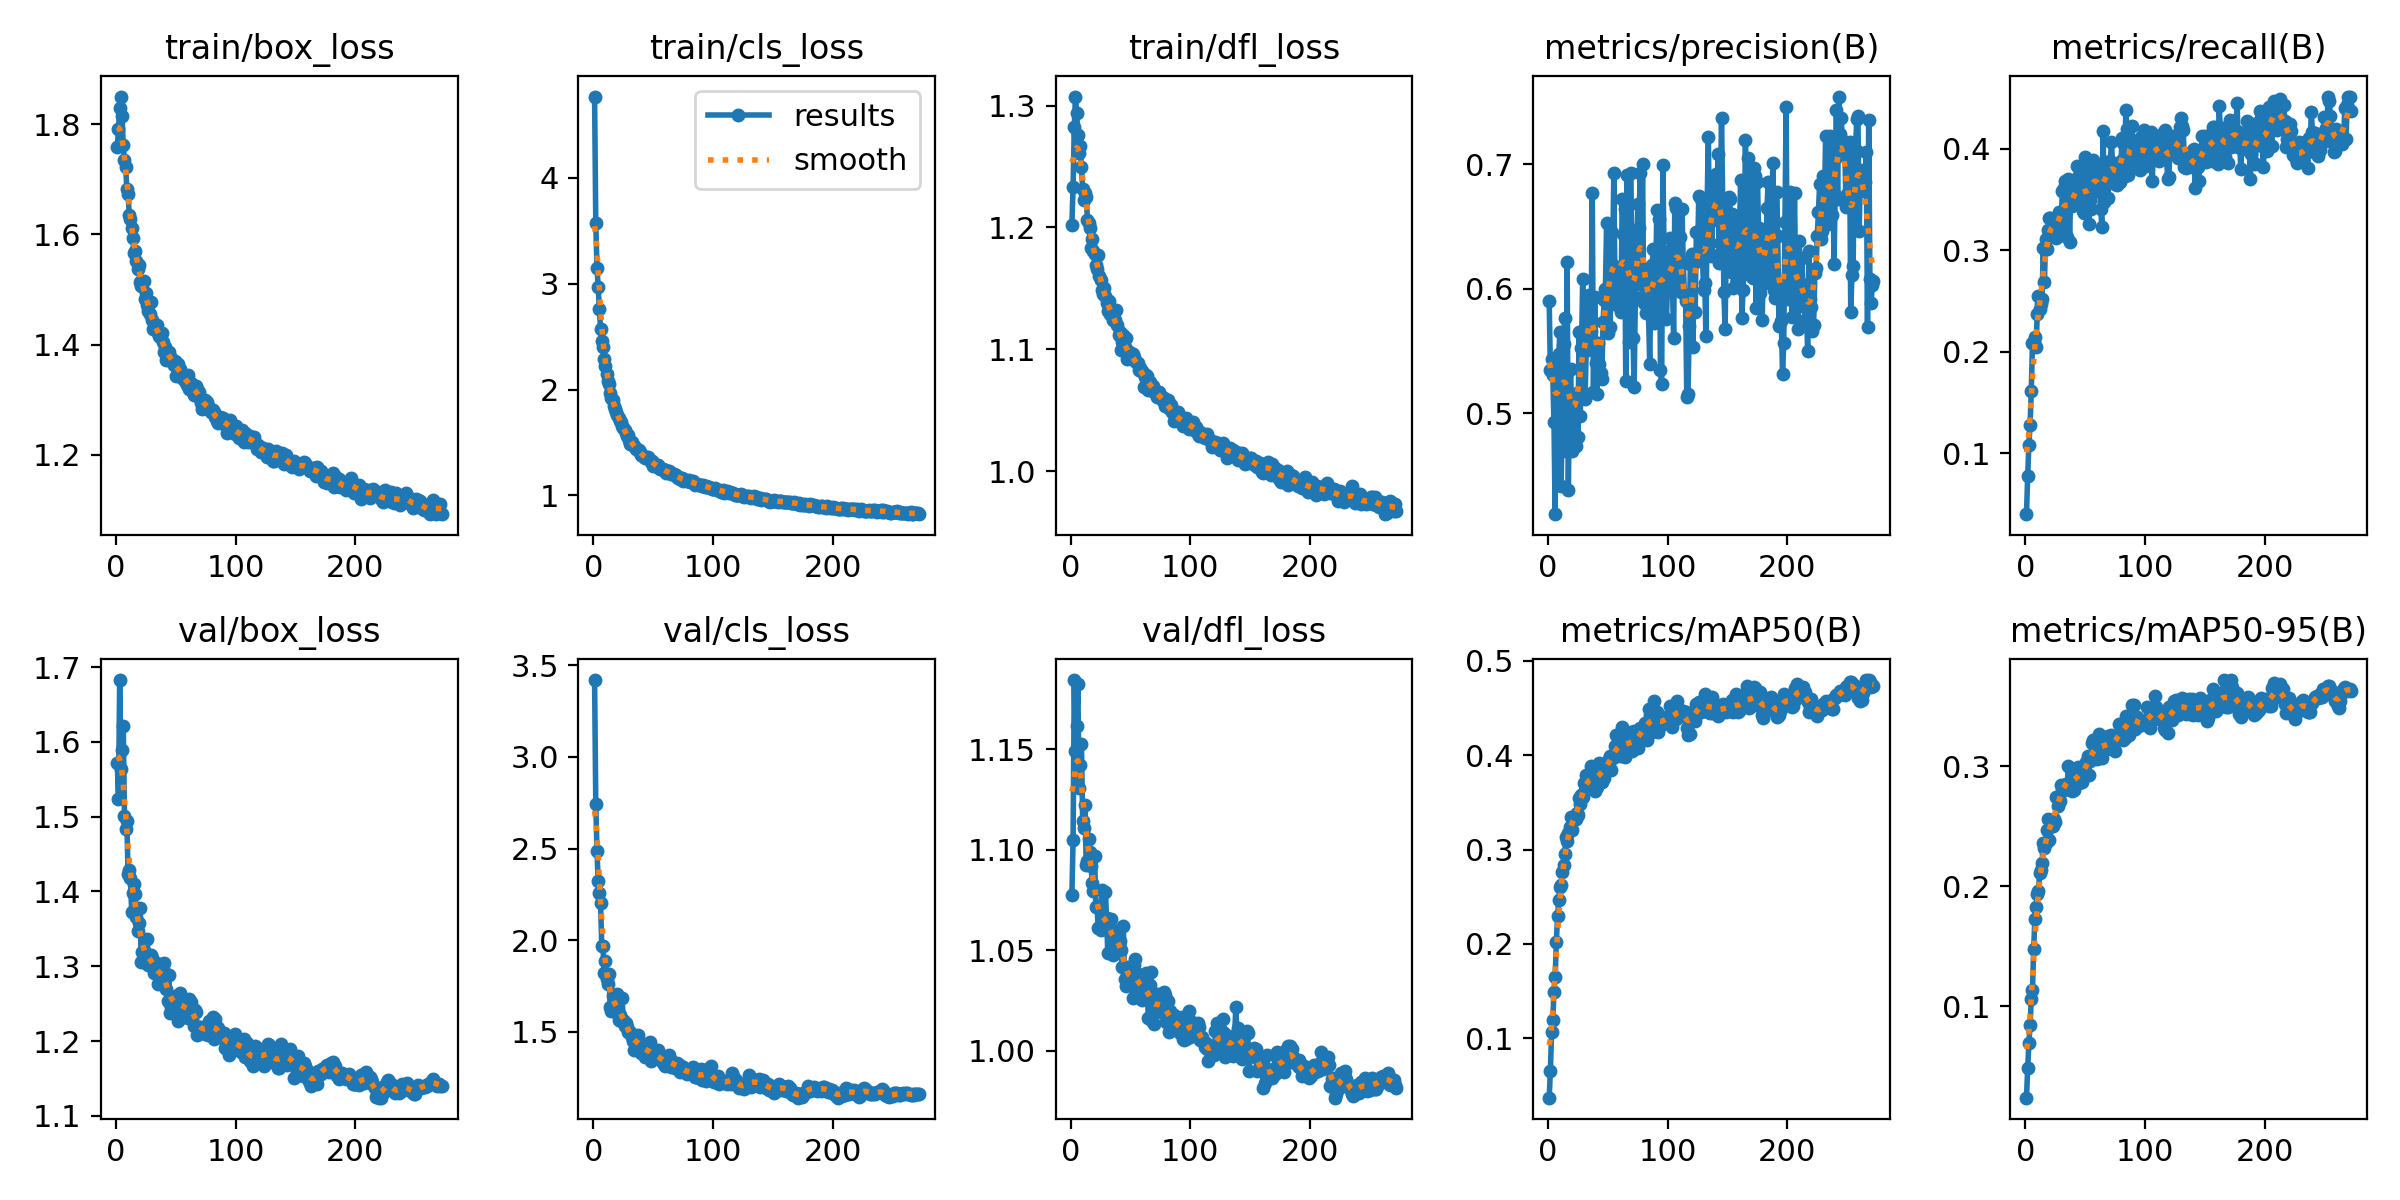

The table this chart was drawn from, first rows:
epoch, time, train/box_loss, train/cls_loss, train/dfl_loss, metrics/precision(B), metrics/recall(B), metrics/mAP50(B), metrics/mAP50-95(B), val/box_loss, val/cls_loss, val/dfl_loss, lr/pg0, lr/pg1, lr/pg2
1, 170.6, 1.759, 4.768, 1.202, 0.5902, 0.03977, 0.03723, 0.02363, 1.572, 3.419, 1.077, 0.003328, 0.003328, 0.003328
2, 331.2, 1.791, 3.575, 1.234, 0.5353, 0.07747, 0.0655, 0.048, 1.524, 2.744, 1.105, 0.006661, 0.006661, 0.006661
3, 490.9, 1.829, 3.145, 1.283, 0.5435, 0.1084, 0.1065, 0.06906, 1.683, 2.488, 1.184, 0.009993, 0.009993, 0.009993
4, 650.8, 1.85, 2.971, 1.307, 0.5306, 0.1276, 0.1196, 0.08387, 1.564, 2.321, 1.149, 0.009997, 0.009997, 0.009997
5, 810.1, 1.815, 2.757, 1.294, 0.493, 0.1613, 0.1489, 0.1061, 1.59, 2.26, 1.162, 0.009996, 0.009996, 0.009996
6, 969.8, 1.762, 2.576, 1.276, 0.4191, 0.208, 0.1653, 0.1135, 1.621, 2.202, 1.182, 0.009995, 0.009995, 0.009995
7, 1129, 1.735, 2.462, 1.261, 0.5377, 0.2095, 0.2024, 0.1476, 1.501, 1.97, 1.131, 0.009994, 0.009994, 0.009994
8, 1288, 1.722, 2.402, 1.267, 0.5328, 0.214, 0.2298, 0.1729, 1.483, 1.967, 1.142, 0.009993, 0.009993, 0.009993
9, 1448, 1.682, 2.286, 1.249, 0.5481, 0.2046, 0.247, 0.1826, 1.495, 1.821, 1.152, 0.009992, 0.009992, 0.009992
10, 1607, 1.674, 2.227, 1.232, 0.5655, 0.2374, 0.2604, 0.1933, 1.424, 1.884, 1.115, 0.009991, 0.009991, 0.009991
11, 1766, 1.635, 2.144, 1.222, 0.4414, 0.2548, 0.2624, 0.1961, 1.428, 1.791, 1.111, 0.00999, 0.00999, 0.00999
12, 1925, 1.627, 2.077, 1.228, 0.5092, 0.2416, 0.2765, 0.2109, 1.419, 1.764, 1.122, 0.009989, 0.009989, 0.009989
13, 2084, 1.612, 2.051, 1.225, 0.5555, 0.2469, 0.2833, 0.2139, 1.372, 1.814, 1.092, 0.009988, 0.009988, 0.009988
14, 2243, 1.593, 1.965, 1.207, 0.5763, 0.2517, 0.2951, 0.2194, 1.398, 1.639, 1.095, 0.009987, 0.009987, 0.009987
15, 2403, 1.566, 1.925, 1.204, 0.4699, 0.3017, 0.3129, 0.2364, 1.41, 1.617, 1.105, 0.009986, 0.009986, 0.009986
16, 2562, 1.571, 1.902, 1.199, 0.6214, 0.2688, 0.3088, 0.2322, 1.397, 1.697, 1.099, 0.009985, 0.009985, 0.009985
17, 2721, 1.552, 1.844, 1.183, 0.4384, 0.3113, 0.317, 0.2358, 1.365, 1.665, 1.092, 0.009984, 0.009984, 0.009984
18, 2880, 1.538, 1.817, 1.191, 0.5153, 0.3014, 0.324, 0.2474, 1.348, 1.678, 1.083, 0.009983, 0.009983, 0.009983
19, 3039, 1.544, 1.792, 1.18, 0.5359, 0.3193, 0.3348, 0.2563, 1.358, 1.611, 1.079, 0.009982, 0.009982, 0.009982
20, 3202, 1.514, 1.756, 1.178, 0.4698, 0.3318, 0.3205, 0.2384, 1.378, 1.707, 1.097, 0.009981, 0.009981, 0.009981
21, 3373, 1.507, 1.73, 1.169, 0.508, 0.3313, 0.3348, 0.2549, 1.305, 1.565, 1.071, 0.00998, 0.00998, 0.00998
22, 3533, 1.513, 1.705, 1.166, 0.5137, 0.3208, 0.3344, 0.2547, 1.319, 1.592, 1.072, 0.009979, 0.009979, 0.009979
23, 3693, 1.516, 1.691, 1.177, 0.4734, 0.3298, 0.3319, 0.25, 1.311, 1.56, 1.061, 0.009978, 0.009978, 0.009978
24, 3851, 1.483, 1.653, 1.16, 0.5161, 0.3193, 0.3391, 0.2561, 1.319, 1.685, 1.062, 0.009977, 0.009977, 0.009977
25, 4011, 1.494, 1.637, 1.157, 0.481, 0.33, 0.3367, 0.2533, 1.306, 1.564, 1.06, 0.009976, 0.009976, 0.009976
26, 4170, 1.472, 1.62, 1.148, 0.5651, 0.3117, 0.3541, 0.2746, 1.337, 1.532, 1.08, 0.009975, 0.009975, 0.009975
27, 4329, 1.462, 1.588, 1.146, 0.4977, 0.318, 0.3479, 0.2673, 1.301, 1.549, 1.063, 0.009974, 0.009974, 0.009974
28, 4488, 1.456, 1.561, 1.15, 0.5526, 0.3372, 0.3574, 0.2722, 1.301, 1.527, 1.062, 0.009973, 0.009973, 0.009973
29, 4648, 1.477, 1.573, 1.144, 0.6079, 0.3145, 0.3559, 0.271, 1.315, 1.5, 1.079, 0.009972, 0.009972, 0.009972
30, 4807, 1.445, 1.523, 1.138, 0.5562, 0.328, 0.3709, 0.2846, 1.311, 1.501, 1.066, 0.009971, 0.009971, 0.009971
31, 4967, 1.429, 1.486, 1.131, 0.5118, 0.3586, 0.3634, 0.2802, 1.307, 1.498, 1.048, 0.00997, 0.00997, 0.00997
32, 5126, 1.43, 1.501, 1.139, 0.554, 0.3608, 0.3788, 0.2801, 1.291, 1.473, 1.066, 0.009969, 0.009969, 0.009969
33, 5286, 1.429, 1.473, 1.129, 0.551, 0.3679, 0.3747, 0.2849, 1.304, 1.453, 1.06, 0.009968, 0.009968, 0.009968
34, 5445, 1.435, 1.466, 1.13, 0.5952, 0.3409, 0.3724, 0.2856, 1.293, 1.403, 1.065, 0.009967, 0.009967, 0.009967
35, 5605, 1.422, 1.455, 1.124, 0.5659, 0.3128, 0.3647, 0.285, 1.276, 1.439, 1.047, 0.009966, 0.009966, 0.009966
36, 5765, 1.415, 1.435, 1.124, 0.5664, 0.37, 0.3887, 0.3001, 1.302, 1.463, 1.059, 0.009965, 0.009965, 0.009965
37, 5924, 1.414, 1.428, 1.124, 0.6769, 0.3082, 0.3721, 0.2859, 1.283, 1.484, 1.053, 0.009964, 0.009964, 0.009964
38, 6083, 1.421, 1.43, 1.132, 0.5172, 0.359, 0.3843, 0.2976, 1.287, 1.438, 1.051, 0.009963, 0.009963, 0.009963
39, 6243, 1.405, 1.408, 1.12, 0.5935, 0.3439, 0.3626, 0.2797, 1.297, 1.445, 1.057, 0.009962, 0.009962, 0.009962
40, 6403, 1.386, 1.381, 1.111, 0.5406, 0.3513, 0.3756, 0.2878, 1.305, 1.386, 1.06, 0.009961, 0.009961, 0.009961
41, 6562, 1.396, 1.38, 1.114, 0.5159, 0.3478, 0.3659, 0.28, 1.286, 1.428, 1.055, 0.00996, 0.00996, 0.00996
42, 6722, 1.371, 1.365, 1.099, 0.5568, 0.3611, 0.378, 0.2871, 1.27, 1.408, 1.05, 0.009959, 0.009959, 0.009959
43, 6881, 1.387, 1.355, 1.106, 0.5394, 0.3832, 0.3921, 0.2983, 1.254, 1.365, 1.041, 0.009958, 0.009958, 0.009958
44, 7041, 1.387, 1.36, 1.112, 0.5321, 0.3717, 0.3878, 0.2995, 1.288, 1.424, 1.062, 0.009957, 0.009957, 0.009957
45, 7201, 1.376, 1.358, 1.102, 0.5278, 0.3513, 0.372, 0.286, 1.238, 1.382, 1.036, 0.009956, 0.009956, 0.009956
46, 7360, 1.376, 1.361, 1.109, 0.5733, 0.3506, 0.3822, 0.2965, 1.245, 1.422, 1.032, 0.009955, 0.009955, 0.009955
47, 7520, 1.368, 1.339, 1.092, 0.5907, 0.3557, 0.3754, 0.2866, 1.257, 1.445, 1.037, 0.009954, 0.009954, 0.009954
48, 7679, 1.362, 1.317, 1.098, 0.6002, 0.3385, 0.3885, 0.2978, 1.253, 1.34, 1.042, 0.009953, 0.009953, 0.009953
49, 7840, 1.371, 1.322, 1.095, 0.6532, 0.3361, 0.3927, 0.2999, 1.26, 1.397, 1.033, 0.009952, 0.009952, 0.009952
50, 7999, 1.343, 1.282, 1.097, 0.5645, 0.3916, 0.3897, 0.2931, 1.257, 1.363, 1.035, 0.009951, 0.009951, 0.009951
51, 8158, 1.361, 1.3, 1.092, 0.5893, 0.3777, 0.3962, 0.304, 1.241, 1.361, 1.041, 0.00995, 0.00995, 0.00995
52, 8318, 1.365, 1.289, 1.096, 0.5692, 0.3673, 0.3996, 0.3086, 1.227, 1.378, 1.026, 0.00995, 0.00995, 0.00995
53, 8478, 1.357, 1.277, 1.094, 0.6466, 0.3257, 0.3844, 0.2931, 1.265, 1.363, 1.043, 0.009949, 0.009949, 0.009949
54, 8636, 1.349, 1.287, 1.09, 0.6191, 0.3494, 0.3965, 0.3046, 1.257, 1.403, 1.046, 0.009948, 0.009948, 0.009948
55, 8797, 1.341, 1.263, 1.088, 0.6927, 0.3401, 0.3996, 0.307, 1.25, 1.351, 1.033, 0.009947, 0.009947, 0.009947
56, 8956, 1.338, 1.252, 1.089, 0.5985, 0.3773, 0.4098, 0.3193, 1.247, 1.37, 1.038, 0.009946, 0.009946, 0.009946
57, 9115, 1.344, 1.25, 1.083, 0.6087, 0.389, 0.4216, 0.3219, 1.238, 1.346, 1.03, 0.009945, 0.009945, 0.009945
58, 9274, 1.334, 1.246, 1.085, 0.5873, 0.3852, 0.4017, 0.3119, 1.241, 1.331, 1.028, 0.009944, 0.009944, 0.009944
59, 9434, 1.327, 1.24, 1.082, 0.6095, 0.3736, 0.4125, 0.3184, 1.249, 1.35, 1.037, 0.009943, 0.009943, 0.009943
60, 9593, 1.344, 1.241, 1.082, 0.6135, 0.3688, 0.3986, 0.3063, 1.231, 1.316, 1.025, 0.009942, 0.009942, 0.009942
... 212 more rows
